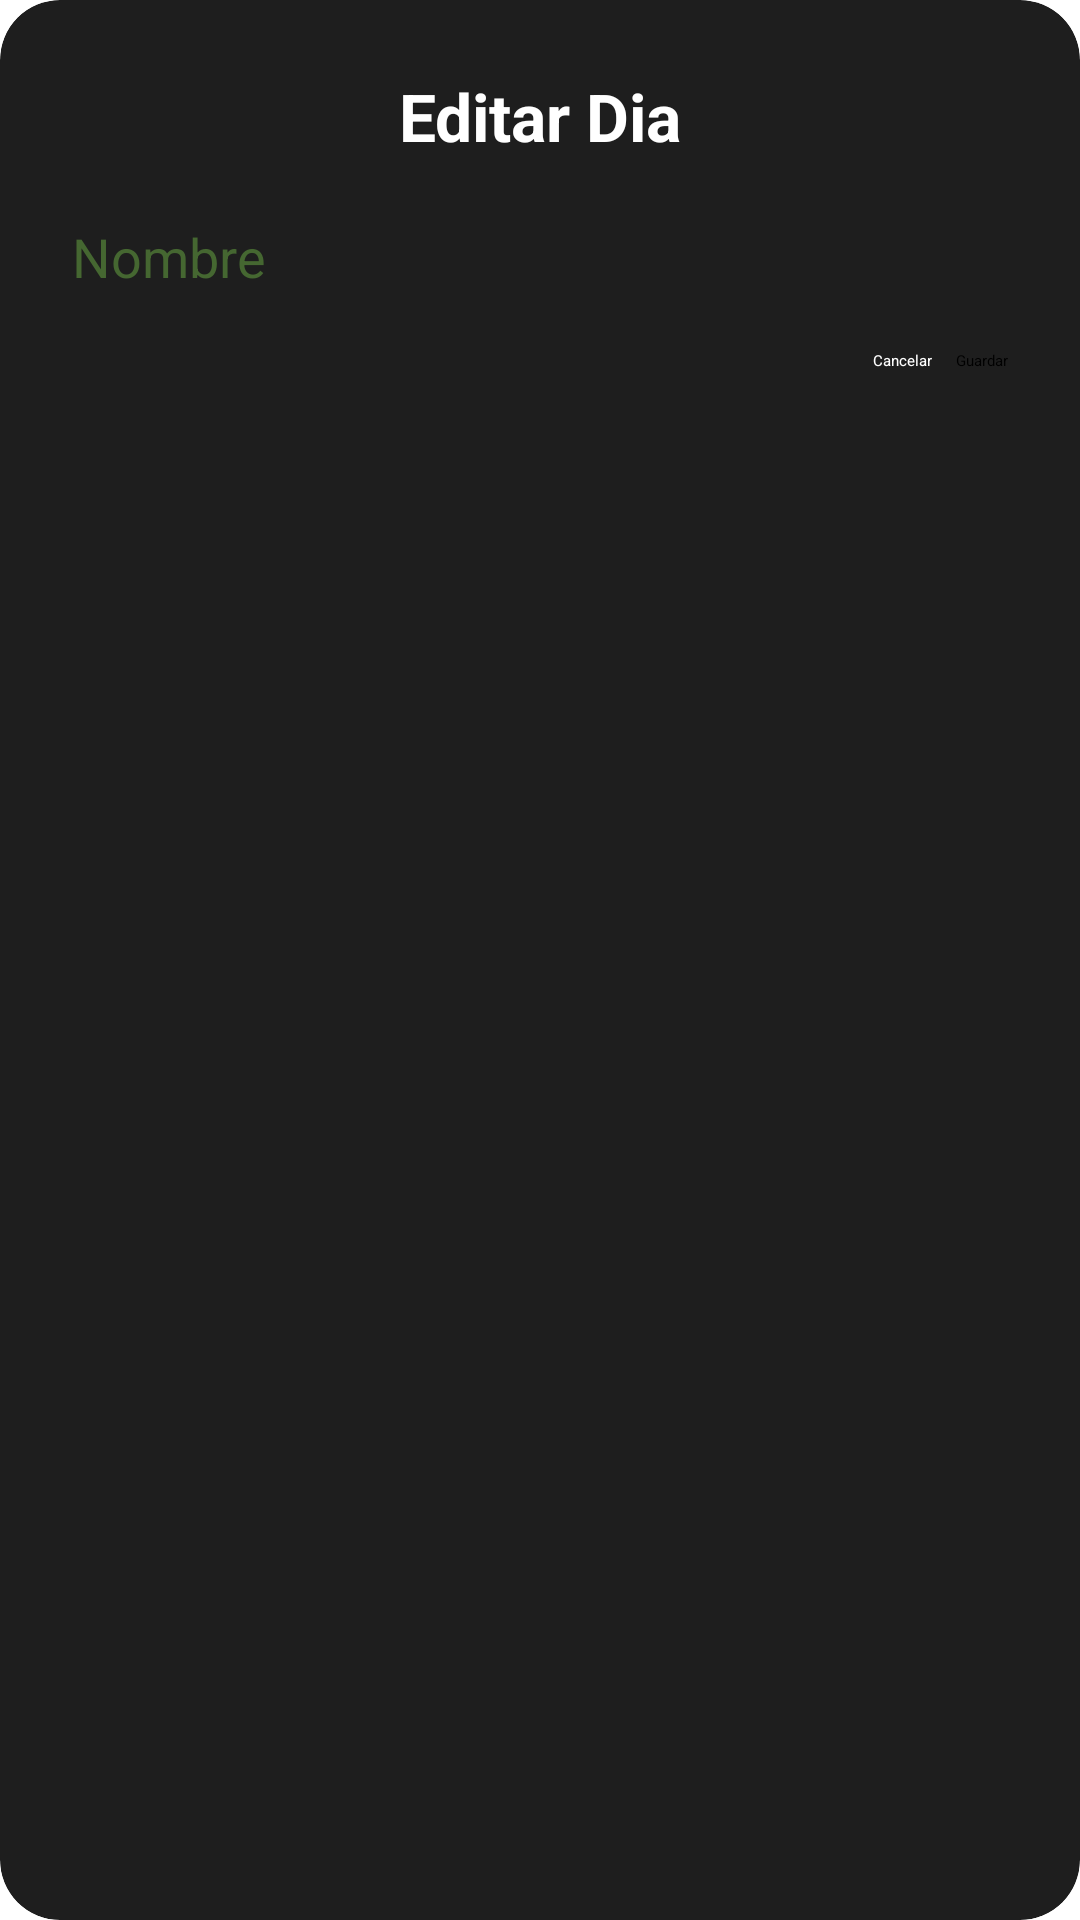

Reconstruct the res/layout file that produces this screen, plus the resources it refers to.
<!-- AndroidManifest.xml: application theme Theme.FitnessApp -->
<!-- res/layout/editar_dia.xml -->
<?xml version="1.0" encoding="utf-8"?>
<androidx.cardview.widget.CardView
    xmlns:android="http://schemas.android.com/apk/res/android"
    xmlns:app="http://schemas.android.com/apk/res-auto"
    android:layout_width="match_parent"
    android:layout_height="wrap_content"
    app:cardBackgroundColor="#1E1E1E"
    app:cardCornerRadius="20dp"
    app:cardElevation="90dp">

    <LinearLayout
        android:layout_width="match_parent"
        android:layout_height="wrap_content"
        android:orientation="vertical"
        android:padding="24dp">

        <TextView
            android:id="@+id/tituloEditarDia"
            android:layout_width="match_parent"
            android:layout_height="wrap_content"
            android:text="Editar Dia"
            android:textColor="@color/white"
            android:textSize="22sp"
            android:textStyle="bold"
            android:gravity="center"
            android:layout_marginBottom="20dp"/>

        <TextView
            android:id="@+id/textoNombreEditarDia"
            android:text="Nombre"
            android:textColor="@color/BotonesImagenesDietas"
            android:layout_width="wrap_content"
            android:layout_height="wrap_content"
            android:textSize="18dp"/>

        <EditText
            android:id="@+id/editNombre"
            android:layout_width="match_parent"
            android:layout_height="wrap_content"
            android:textColor="@color/white"
            android:backgroundTint="@color/white"
            android:inputType="textCapSentences"
            android:layout_marginBottom="12dp"/>

        <LinearLayout
            android:layout_width="match_parent"
            android:layout_height="wrap_content"
            android:orientation="horizontal"
            android:gravity="end">

            <Button
                android:id="@+id/botonCancelarEditar"
                android:layout_width="wrap_content"
                android:layout_height="wrap_content"
                android:text="Cancelar"
                android:textColor="@color/white"
                android:backgroundTint="@android:color/transparent"
                android:layout_marginEnd="8dp"/>

            <Button
                android:id="@+id/botonGuardarEditar"
                android:layout_width="wrap_content"
                android:layout_height="wrap_content"
                android:text="Guardar"
                android:textColor="@color/black"
                android:backgroundTint="@color/BotonesImagenesDietas"/>
        </LinearLayout>

    </LinearLayout>
</androidx.cardview.widget.CardView>
<!-- resources referenced by this layout -->
<resources>
  <color name="BotonesImagenesDietas">#456731</color>
  <color name="black">#FF000000</color>
  <color name="white">#FFFFFFFF</color>
  <style name="Theme.FitnessApp" parent="Base.Theme.FitnessApp">
      
      <item name="android:navigationBarColor">@android:color/transparent</item>
      <item name="android:statusBarColor">@android:color/transparent</item>
      <item name="android:windowLightStatusBar">?attr/isLightTheme</item>
    </style>
</resources>
